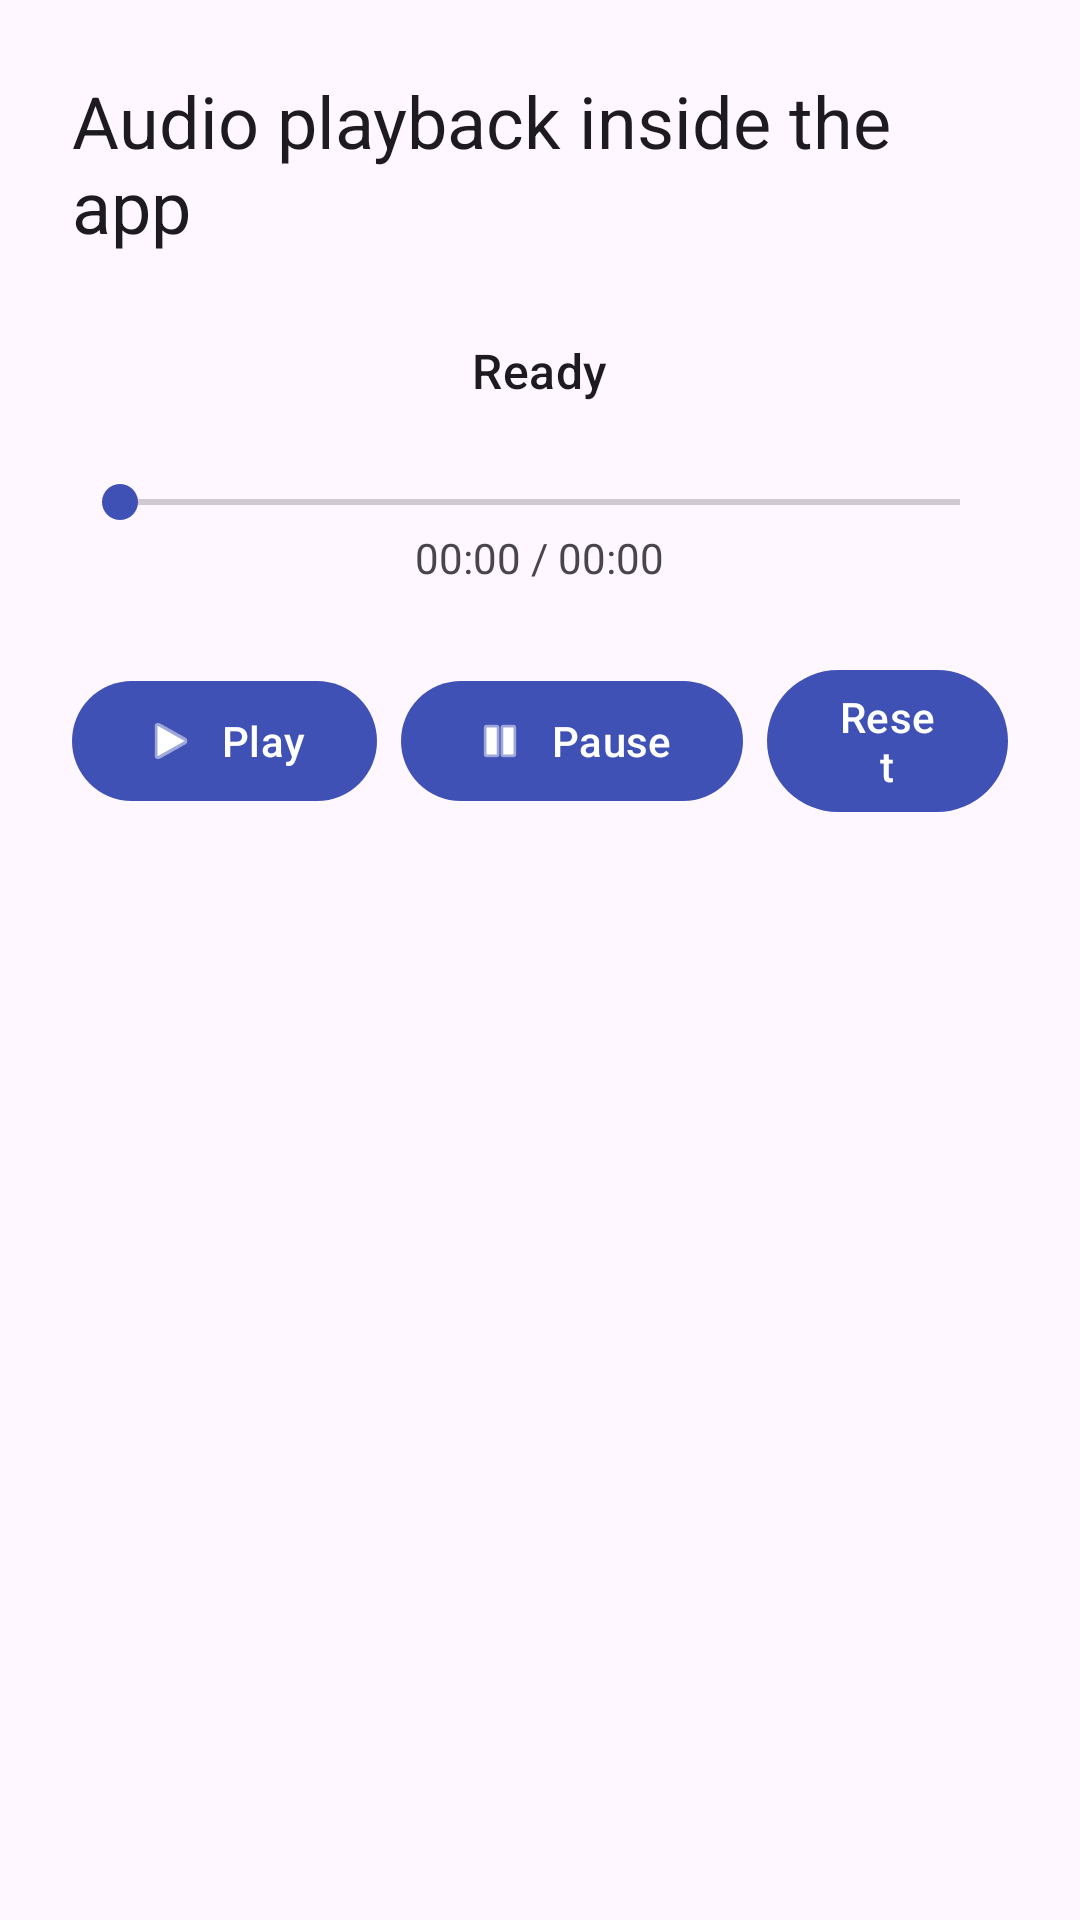

The Android layout XML behind this screen, and the referenced resources:
<!-- AndroidManifest.xml: application theme Theme.CSE489Assignment2 -->
<!-- res/layout/fragment_audio.xml -->
<?xml version="1.0" encoding="utf-8"?>
<LinearLayout xmlns:android="http://schemas.android.com/apk/res/android"
    xmlns:app="http://schemas.android.com/apk/res-auto"
    android:layout_width="match_parent"
    android:layout_height="match_parent"
    android:gravity="center_horizontal"
    android:orientation="vertical"
    android:padding="24dp">

    <TextView
        android:layout_width="wrap_content"
        android:layout_height="wrap_content"
        android:text="Audio playback inside the app"
        android:textAppearance="?attr/textAppearanceHeadlineSmall" />

    <TextView
        android:id="@+id/audioStatusText"
        android:layout_width="wrap_content"
        android:layout_height="wrap_content"
        android:layout_marginTop="28dp"
        android:text="Ready"
        android:textAppearance="?attr/textAppearanceTitleMedium" />

    <SeekBar
        android:id="@+id/audioSeekBar"
        android:layout_width="match_parent"
        android:layout_height="wrap_content"
        android:layout_marginTop="24dp" />

    <TextView
        android:id="@+id/audioTimeText"
        android:layout_width="wrap_content"
        android:layout_height="wrap_content"
        android:text="00:00 / 00:00" />

    <LinearLayout
        android:layout_width="match_parent"
        android:layout_height="wrap_content"
        android:layout_marginTop="24dp"
        android:gravity="center"
        android:orientation="horizontal">

        <com.google.android.material.button.MaterialButton
            android:id="@+id/playAudioButton"
            android:layout_width="wrap_content"
            android:layout_height="wrap_content"
            android:text="Play"
            app:icon="@android:drawable/ic_media_play" />

        <com.google.android.material.button.MaterialButton
            android:id="@+id/pauseAudioButton"
            android:layout_width="wrap_content"
            android:layout_height="wrap_content"
            android:layout_marginStart="8dp"
            android:text="Pause"
            app:icon="@android:drawable/ic_media_pause" />

        <com.google.android.material.button.MaterialButton
            android:id="@+id/stopAudioButton"
            android:layout_width="wrap_content"
            android:layout_height="wrap_content"
            android:layout_marginStart="8dp"
            android:text="Reset" />
    </LinearLayout>
</LinearLayout>
<!-- resources referenced by this layout -->
<resources>
  <style name="Theme.CSE489Assignment2" parent="Theme.Material3.DayNight.NoActionBar">
          <item name="colorPrimary">@color/seed</item>
          <item name="colorSecondary">@color/seed</item>
          <item name="android:statusBarColor">?attr/colorPrimary</item>
          <item name="android:navigationBarColor">?attr/colorSurface</item>
          <item name="android:windowLightStatusBar" tools:targetApi="m">false</item>
      </style>
  <color name="seed">#3F51B5</color>
</resources>
